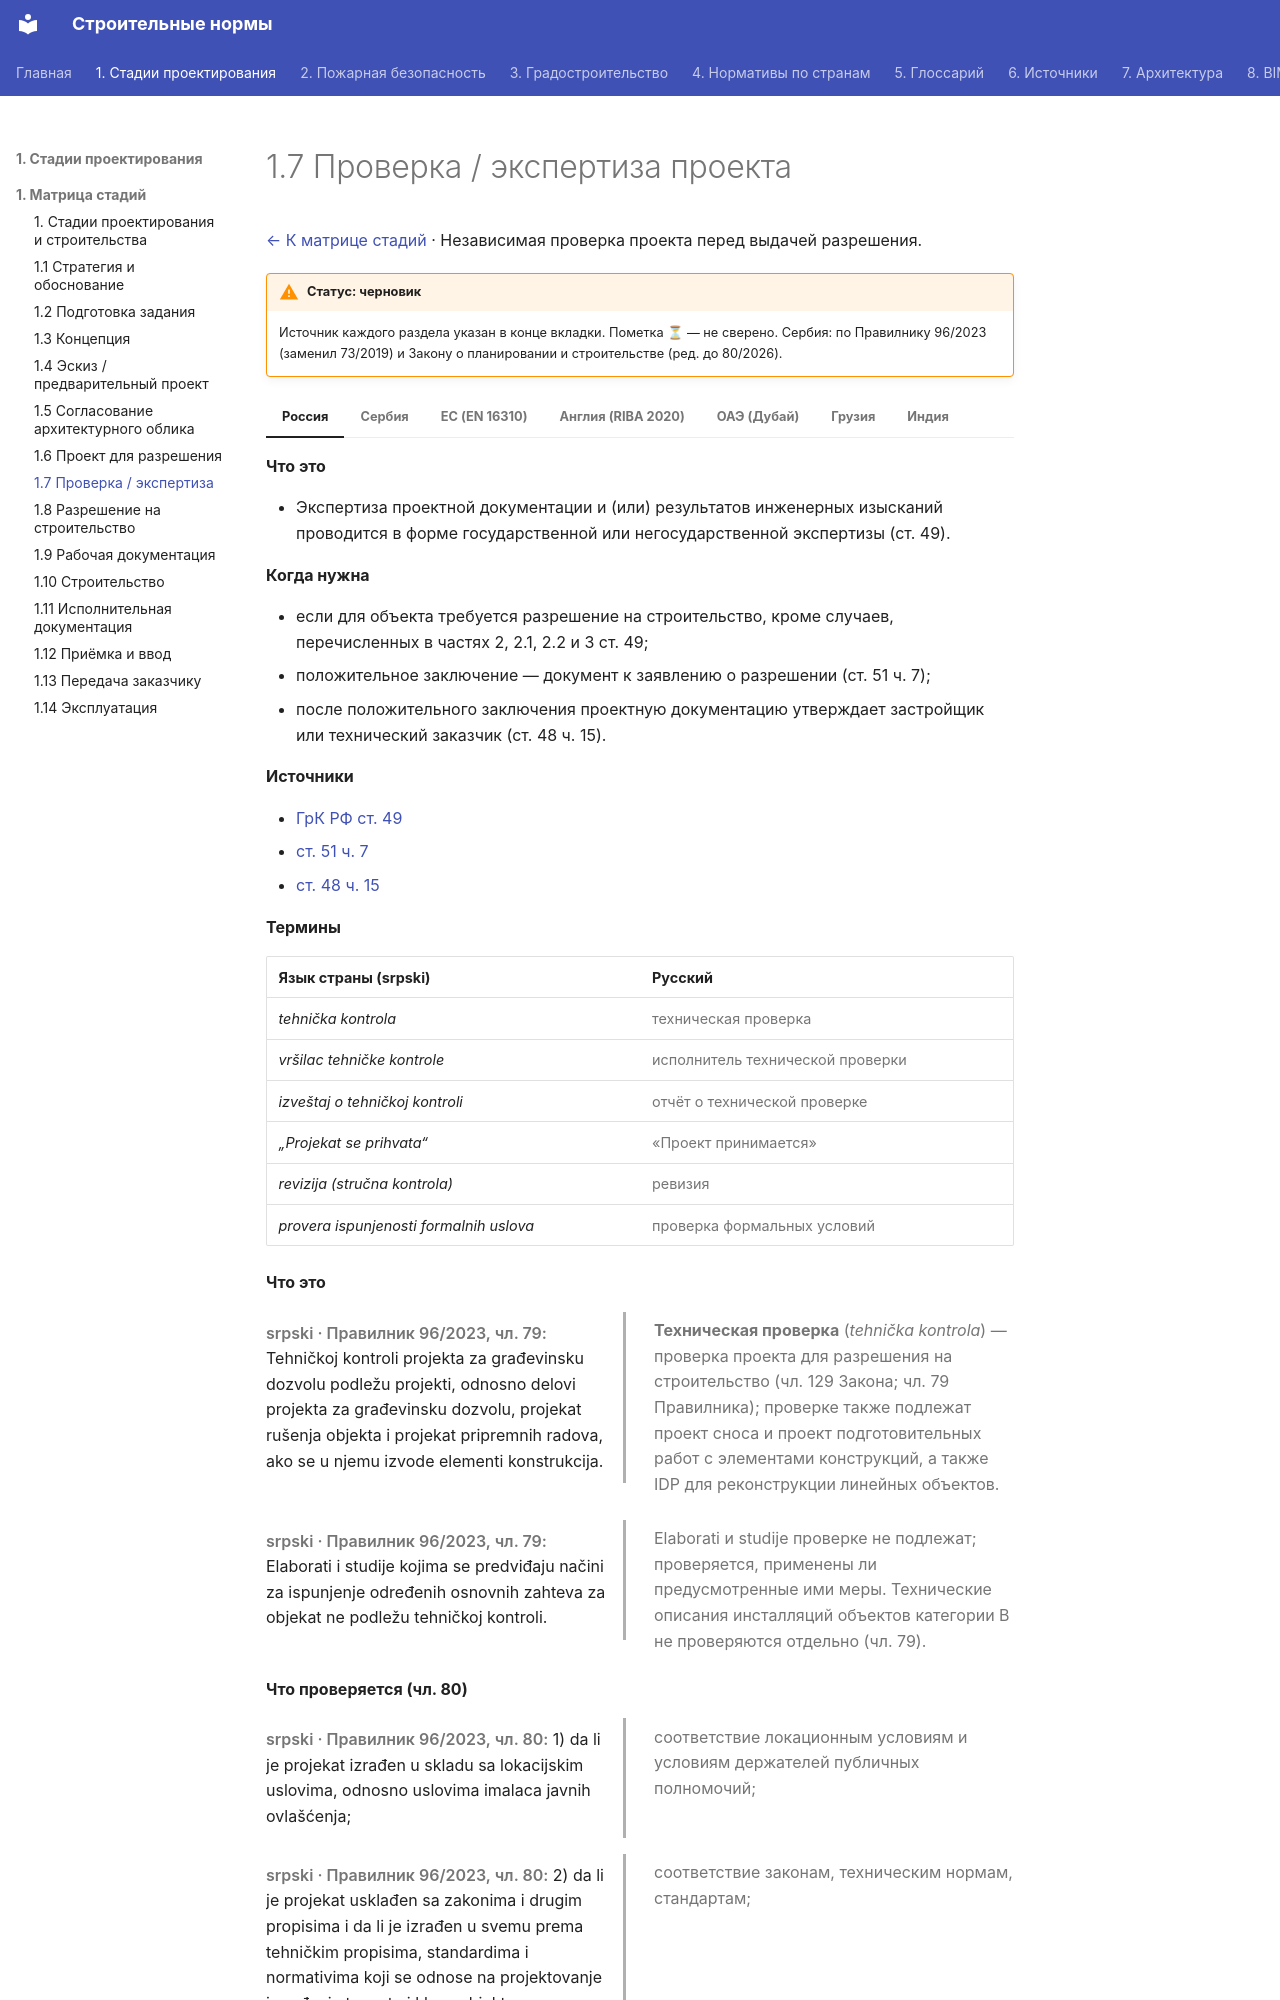

repository: kuskuznetsova-ux/building_codes · page: stadii/07-ekspertiza/index.html · generator: mkdocs

# 1.7 Проверка / экспертиза проекта

[← К матрице стадий](../sravnenie/stadii.md) · Независимая проверка проекта перед выдачей разрешения.

!!! warning "Статус: черновик"
    Источник каждого раздела указан в конце вкладки. Пометка **⏳** — не сверено. Сербия: по Правилнику 96/2023 (заменил 73/2019) и Закону о планировании и строительстве (ред. до 80/2026).

=== "Россия"

    **Что это**

    - Экспертиза проектной документации и (или) результатов инженерных изысканий проводится в форме государственной или негосударственной экспертизы (ст. 49).

    **Когда нужна**

    - если для объекта требуется разрешение на строительство, кроме случаев, перечисленных в частях 2, 2.1, 2.2 и 3 ст. 49;
    - положительное заключение — документ к заявлению о разрешении (ст. 51 ч. 7);
    - после положительного заключения проектную документацию утверждает застройщик или технический заказчик (ст. 48 ч. 15).

    **Источники**

    - [ГрК РФ ст. 49](https://www.consultant.ru/document/cons_doc_LAW_51040/4ca003dd6b793db91e6027babe790a482edd9b7e/)
    - [ст. 51 ч. 7](https://grkodeksrf.ru/gl-6/st-51-grk-rf)
    - [ст. 48 ч. 15](https://www.consultant.ru/document/cons_doc_LAW_51040/b884020ea7453099ba8bc9ca021b84982cadea7d/)

=== "Сербия"

    **Термины**

    | Язык страны (srpski) | Русский |
    |---|---|
    | *tehnička kontrola* | техническая проверка |
    | *vršilac tehničke kontrole* | исполнитель технической проверки |
    | *izveštaj o tehničkoj kontroli* | отчёт о технической проверке |
    | *„Projekat se prihvata“* | «Проект принимается» |
    | *revizija (stručna kontrola)* | ревизия |
    | *provera ispunjenosti formalnih uslova* | проверка формальных условий |

    **Что это**

    <div class="pair" markdown>
    <div class="orig" markdown>

    *srpski · Правилник 96/2023, чл. 79:* Tehničkoj kontroli projekta za građevinsku dozvolu podležu projekti, odnosno delovi projekta za građevinsku dozvolu, projekat rušenja objekta i projekat pripremnih radova, ako se u njemu izvode elementi konstrukcija.

    </div>
    <div class="ru" markdown>

    **Техническая проверка** (*tehnička kontrola*) — проверка проекта для разрешения на строительство (чл. 129 Закона; чл. 79 Правилника); проверке также подлежат проект сноса и проект подготовительных работ с элементами конструкций, а также IDP для реконструкции линейных объектов.

    </div>
    </div>

    <div class="pair" markdown>
    <div class="orig" markdown>

    *srpski · Правилник 96/2023, чл. 79:* Elaborati i studije kojima se predviđaju načini za ispunjenje određenih osnovnih zahteva za objekat ne podležu tehničkoj kontroli.

    </div>
    <div class="ru" markdown>

    Elaborati и studije проверке не подлежат; проверяется, применены ли предусмотренные ими меры. Технические описания инсталляций объектов категории B не проверяются отдельно (чл. 79).

    </div>
    </div>


    **Что проверяется (чл. 80)**

    <div class="pair" markdown>
    <div class="orig" markdown>

    *srpski · Правилник 96/2023, чл. 80:* 1) da li je projekat izrađen u skladu sa lokacijskim uslovima, odnosno uslovima imalaca javnih ovlašćenja;

    </div>
    <div class="ru" markdown>

    соответствие локационным условиям и условиям держателей публичных полномочий;

    </div>
    </div>

    <div class="pair" markdown>
    <div class="orig" markdown>

    *srpski · Правилник 96/2023, чл. 80:* 2) da li je projekat usklađen sa zakonima i drugim propisima i da li je izrađen u svemu prema tehničkim propisima, standardima i normativima koji se odnose na projektovanje i građenje te vrste i klase objekta;

    </div>
    <div class="ru" markdown>

    соответствие законам, техническим нормам, стандартам;

    </div>
    </div>

    <div class="pair" markdown>
    <div class="orig" markdown>

    *srpski · Правилник 96/2023, чл. 80:* 3) da li projekat ima sve neophodne delove utvrđene odredbama ovog pravilnika i da su svi delovi tehničke dokumentacije međusobno usklađeni;

    </div>
    <div class="ru" markdown>

    полнота частей и взаимная согласованность;

    </div>
    </div>

    <div class="pair" markdown>
    <div class="orig" markdown>

    *srpski · Правилник 96/2023, чл. 80:* 4) da li su u projektu ispravno primenjeni rezultati svih prethodnih i istražnih radova izvršenih za potrebe izrade projekta za građevinsku dozvolu, kao i da li su u projektu sadržane sve opšte i posebne tehničke, tehnološke i druge podloge i podaci;
